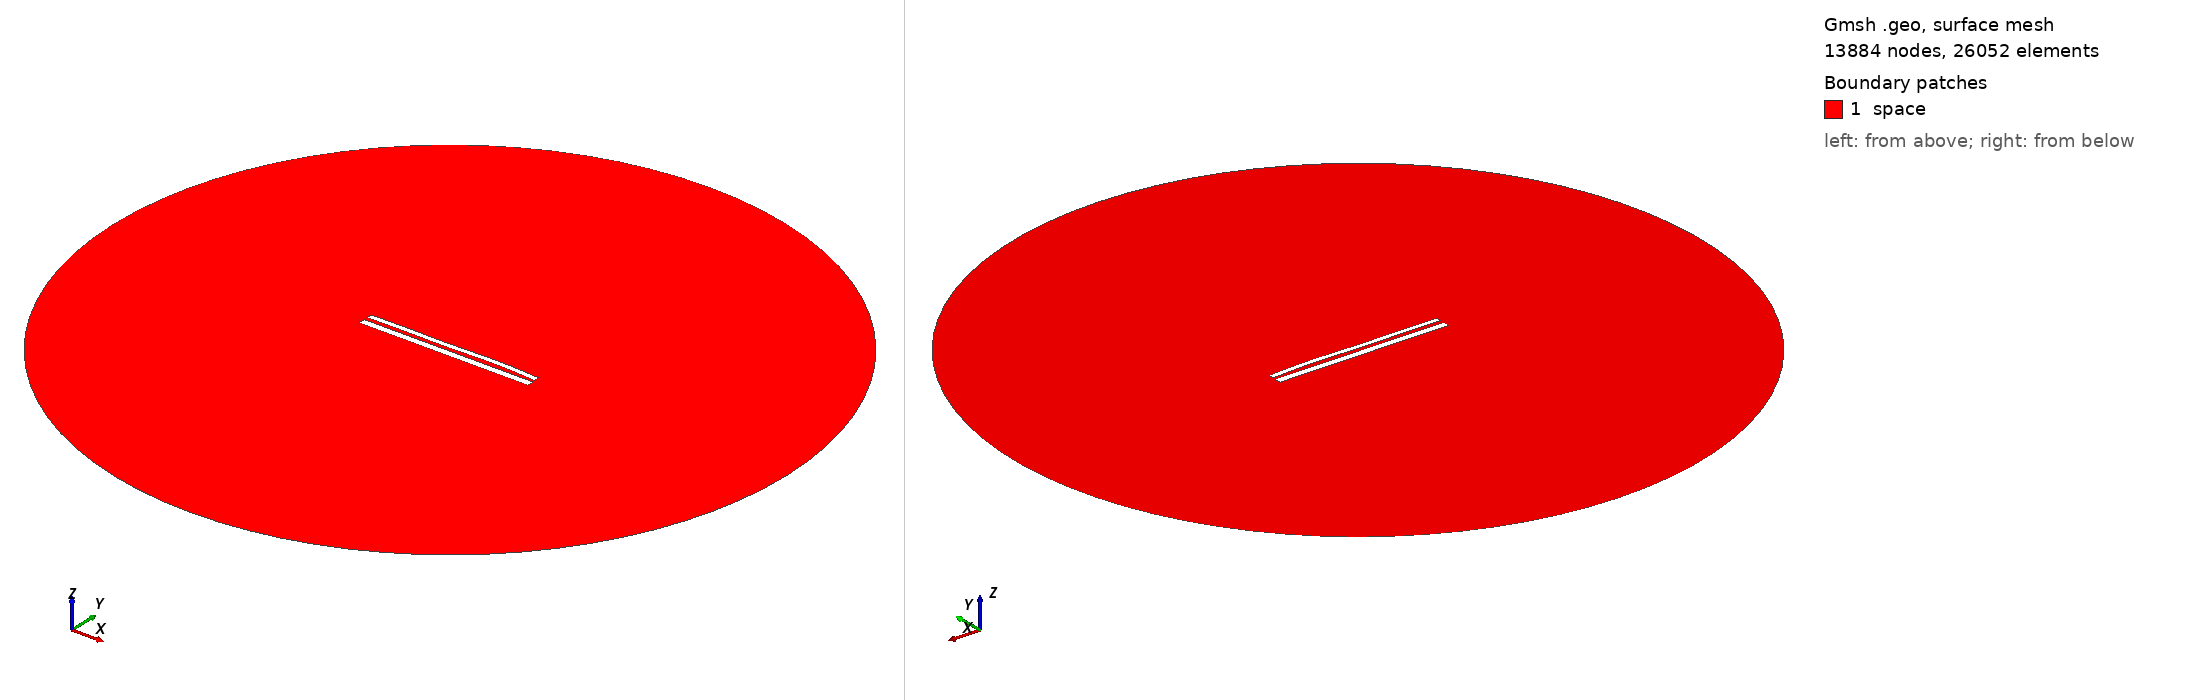

Gmsh geometry script, surface-meshed: 13884 nodes, 26052 surface elements. Boundary patches (legend numbers): 1 space. Left view from above one corner, right view from below the opposite corner. Legend entries are the model's physical surfaces. The drawing asked Gmsh for element sizes between 1% and 20% of the model's largest extent; the script's own settings can give other sizes.

=== 11105.geo (drawn) ===
//---------------------------------------
// Geometry kernel
//---------------------------------------

SetFactory("OpenCASCADE");



//---------------------------------------
// Parameters of the geometry
//---------------------------------------

// Overetch of the upper plate
overetch = 0.375;

// Distance between the plates
distance = 2.0;

// Discretization over the x axis (for the deformation)
nx = 50; 

// Length of the plate
L = 100 - overetch; 

// Number of modes
n = 4; 

// 1st mode coefficient
coeff(1) = 0.07499999999999998;
beta(1) = 0.596864 * 3.1415926535 / L;

// 2nd mode coefficient
coeff(2) = 0.15;
beta(2) = 1.49418 * 3.1415926535 / L;

// 3rd mode coefficient
coeff(3) = -0.15;
beta(3) = 2.50025 * 3.1415926535 / L;

// 4th mode coefficient
coeff(4) = 0.15;
beta(4) = 3.49999 * 3.1415926535 / L;



//---------------------------------------
// Upper plate (deformed rectangle)
//---------------------------------------

// Coordiantes of the upper plate
xmin = -50;
xmax = 50 - overetch;

// Height of the upper plate
yheight = 4 - 2 * overetch;

// Indexes of the points
UpperID[] = {};
LowerID[] = {};
LeftID[] = {};
RightID[] = {};

// Point index
p = 1;

// Horizontal edges
For i In {1:nx}
    x = xmin + (i-1)*(xmax - xmin)/(nx-1);

    y_bottom = distance / 2 + overetch;
    For j In {1:n}
        C = (Cosh(beta(j)*L) + Cos(beta(j)*L)) / (Sinh(beta(j)*L) + Sin(beta(j)*L));
        y_bottom  = y_bottom + coeff(j) * (Cosh(beta(j)*(x+50)) - Cos(beta(j)*(x+50)) - C * (Sinh(beta(j)*(x+50)) - Sin(beta(j)*(x+50))));
    EndFor

    y_top = y_bottom + yheight;

    Point(p) = {x, y_top, 0, 1.0};
    UpperID[i] = p;
    p = p + 1;

    Point(p) = {x, y_bottom, 0, 1.0};
    LowerID[i] = p;
    p = p + 1;
EndFor

// Create point lists
UpperPts[] = {}; LowerPts[] = {};
For i In {1:nx}
  UpperPts[] += {UpperID[i]};
  LowerPts[] += {LowerID[i]};
EndFor

// Build splines
Spline(1) = {UpperPts[]};
Spline(2) = {LowerPts[]};
Line(3) = {LowerPts[nx-1], UpperPts[nx-1]};
Line(4) = {LowerPts[0], UpperPts[0]};

// Build the plane surface
Curve Loop(1) = {2, 3, -1, -4};
Plane Surface(1) = {1};



//---------------------------------------
// Lower plate (rectangle)
//---------------------------------------

// Vertices
Point(1001) = {-50, -1, 0, 1.0};
Point(1002) = { 50, -1, 0, 1.0};
Point(1003) = { 50,  -5, 0, 1.0};
Point(1004) = {-50,  -5, 0, 1.0};

// Edges
Line(5) = {1001, 1002};
Line(6) = {1002, 1003};
Line(7) = {1003, 1004};
Line(8) = {1004, 1001};

// Plane surface
Line Loop(2) = {5, 6, 7, 8};
Plane Surface(2) = {2}; 



//---------------------------------------
// Outer (fictious) boundary
//---------------------------------------

// Points
Point(1005) = {0, 0, 0};       // Center
Point(1006) = {200, 0, 0};     // Start point
Point(1007) = {0, 200, 0};     // 90 degrees
Point(1008) = {-200, 0, 0};    // 180 degrees
Point(1009) = {0, -200, 0};    // 270 degrees

// Circle arcs (each needs start, center, end)
Circle(9) = {1006, 1005, 1007};
Circle(10) = {1007, 1005, 1008};
Circle(11) = {1008, 1005, 1009};
Circle(12) = {1009, 1005, 1006};

// Plane surface for the entire domain
Curve Loop(3) = {9, 10, 11, 12};
Surface(3) = {3};

// Subtract the plates from the whole domain to obtain the actual domain where we want to solve the equations
BooleanDifference{ Surface{3}; Delete; }{ Surface{1}; Surface{2}; Delete; }




//---------------------------------------
// Transfinite Lines/Curves
//---------------------------------------

// Set the number of points on the boundaries
r = 7;

// Plates
Transfinite Curve {1, 2} = 50*r Using Progression 1;
Transfinite Curve {3, 4} = 2*r Using Progression 1;
Transfinite Line {5, 7} = 50*r Using Progression 1;
Transfinite Line {6, 8} = 2*r Using Progression 1;

// Outer boundary
Transfinite Line {9, 10, 11, 12} = 20 Using Progression 1;



//---------------------------------------
// Physical groups
//---------------------------------------                

// Physical curves (boundaries)
Physical Line("force_segment", 10) = {2};
Physical Line("upper_plate", 11) = {1, 3, 4};
Physical Line("lower_plate", 12) = {5, 6, 7, 8};
Physical Line("boundary", 20) = {9, 10, 11, 12};

// Physical Surfaces
Physical Surface("space", 30) = {3};



//---------------------------------------
// 6. Generate the Mesh
//---------------------------------------

// 2D mesh generation
Mesh 2;
